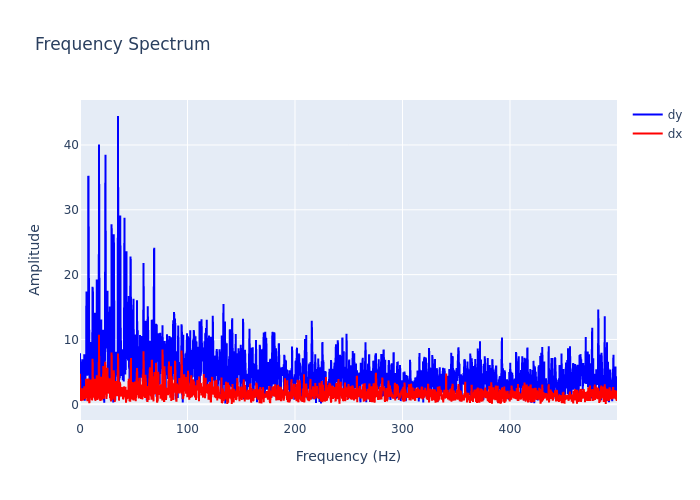

Data behind this chart, as committed beside it:
, frequency, dx, dy
0, 0.0, 4.697, 7.864
1, 0.2999, 0.9743, 0.6085
2, 0.5997, 0.5814, 1.759
3, 0.8996, 0.6271, 2.3
4, 1.199, 0.8088, 3.134
5, 1.499, 1.684, 1.112
6, 1.799, 0.881, 6.078
7, 2.099, 2.482, 6.957
8, 2.399, 0.8968, 2.784
9, 2.699, 0.5798, 2.405
10, 2.999, 1.815, 1.825
11, 3.298, 0.912, 0.7563
12, 3.598, 1.175, 2.648
13, 3.898, 2.781, 7.723
14, 4.198, 0.8256, 1.755
15, 4.498, 1.101, 0.5656
16, 4.798, 1.028, 3.59
17, 5.097, 1.288, 2.908
18, 5.397, 1.133, 4.534
19, 5.697, 3.947, 7.193
20, 5.997, 2.013, 17.38
21, 6.297, 1.259, 5.37
22, 6.597, 0.9217, 4.417
23, 6.897, 0.4938, 5.006
24, 7.196, 0.9, 5.97
25, 7.496, 1.042, 11.26
26, 7.796, 3.993, 35.26
27, 8.096, 2.178, 14.85
28, 8.396, 0.569, 7.777
29, 8.696, 0.1683, 4.502
30, 8.996, 1.18, 3.571
31, 9.295, 2.027, 4.741
32, 9.595, 1.568, 6.524
33, 9.895, 3.81, 9.595
34, 10.19, 1.454, 2.402
35, 10.49, 1.093, 1.189
36, 10.79, 0.969, 5.359
37, 11.09, 0.6389, 4.038
38, 11.39, 0.8126, 6.337
39, 11.69, 7.027, 18.13
40, 11.99, 3.087, 17.37
41, 12.29, 1.091, 6.356
42, 12.59, 1.255, 8.142
43, 12.89, 1.043, 3.816
44, 13.19, 1.298, 6.846
45, 13.49, 1.542, 5.906
46, 13.79, 3.944, 14.11
47, 14.09, 0.5823, 2.746
48, 14.39, 0.7001, 0.6971
49, 14.69, 0.7224, 2.232
50, 14.99, 1.438, 1.434
51, 15.29, 2.637, 4.2
52, 15.59, 4.488, 19.25
53, 15.89, 3.388, 12.3
54, 16.19, 0.6939, 7.092
55, 16.49, 0.966, 5.645
56, 16.79, 1.409, 2.868
57, 17.09, 1.438, 3.771
58, 17.39, 1.224, 1.594
59, 17.69, 10.74, 40.06
... 1,607 more rows
